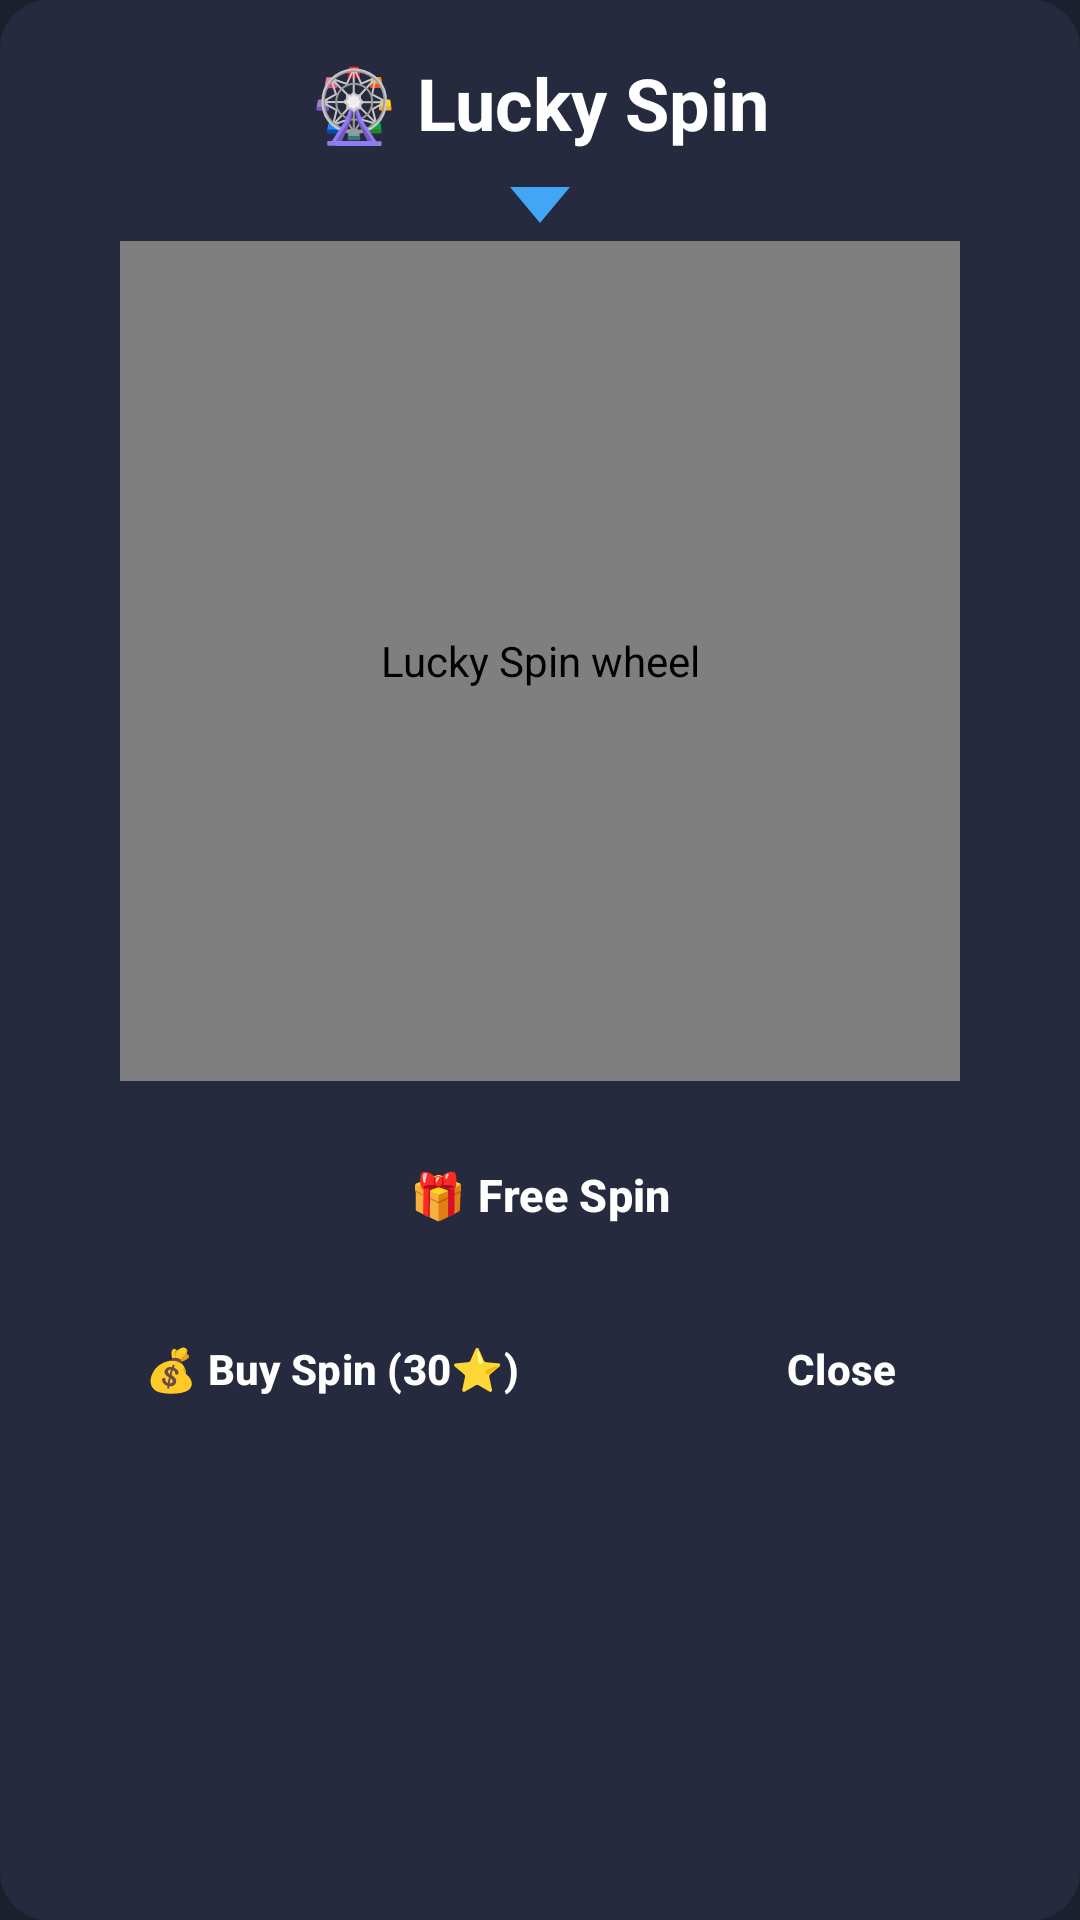

Reconstruct the res/layout file that produces this screen, plus the resources it refers to.
<!-- AndroidManifest.xml: application theme Theme.WordNova -->
<!-- res/layout/dialog_lucky_spin.xml -->
<?xml version="1.0" encoding="utf-8"?>
<LinearLayout xmlns:android="http://schemas.android.com/apk/res/android"
    android:id="@+id/lucky_spin_card"
    android:layout_width="match_parent"
    android:layout_height="wrap_content"
    android:background="@drawable/bg_card_dark"
    android:gravity="center_horizontal"
    android:orientation="vertical"
    android:padding="18dp">

    <TextView
        android:id="@+id/tv_spin_title"
        android:layout_width="wrap_content"
        android:layout_height="wrap_content"
        android:layout_marginBottom="10dp"
        android:text="@string/title_lucky_spin"
        android:textColor="@color/white"
        android:textSize="24sp"
        android:textStyle="bold" />

    <ImageView
        android:layout_width="24dp"
        android:layout_height="16dp"
        android:layout_marginBottom="4dp"
        android:contentDescription="@null"
        android:src="@drawable/ic_wheel_pointer" />

    <com.word.nova.ui.SpinWheelView
        android:id="@+id/spin_wheel_view"
        android:layout_width="280dp"
        android:layout_height="280dp"
        android:layout_marginBottom="14dp"
        android:contentDescription="@string/cd_lucky_wheel" />

    <TextView
        android:id="@+id/tv_spin_result"
        android:layout_width="wrap_content"
        android:layout_height="wrap_content"
        android:layout_marginBottom="10dp"
        android:textColor="#FBBF24"
        android:textSize="16sp"
        android:textStyle="bold"
        android:visibility="gone" />

    <Button
        android:id="@+id/btn_free_spin"
        android:layout_width="180dp"
        android:layout_height="48dp"
        android:layout_marginBottom="10dp"
        android:background="@drawable/bg_btn_blue"
        android:text="🎁 Free Spin"
        android:textColor="@color/white"
        android:textSize="15sp"
        android:textStyle="bold" />

    <LinearLayout
        android:layout_width="match_parent"
        android:layout_height="wrap_content"
        android:gravity="center"
        android:orientation="horizontal">

        <Button
            android:id="@+id/btn_buy_spin"
            android:layout_width="0dp"
            android:layout_height="48dp"
            android:layout_marginEnd="8dp"
            android:layout_weight="1.5"
            android:background="@drawable/bg_btn_blue"
            android:text="💰 Buy Spin (30⭐)"
            android:textColor="@color/white"
            android:textSize="14sp"
            android:textStyle="bold" />

        <Button
            android:id="@+id/btn_close_spin"
            android:layout_width="0dp"
            android:layout_height="48dp"
            android:layout_marginStart="8dp"
            android:layout_weight="1"
            android:background="@drawable/bg_btn_blue"
            android:text="@string/btn_close"
            android:textColor="@color/white"
            android:textSize="14sp"
            android:textStyle="bold" />
    </LinearLayout>
</LinearLayout>
<!-- resources referenced by this layout -->
<resources>
  <color name="white">#FFFFFFFF</color>
  <!-- drawable bg_card_dark (drawable) -->
  <?xml version="1.0" encoding="utf-8"?>
  <shape xmlns:android="http://schemas.android.com/apk/res/android"
      android:shape="rectangle">
      <solid android:color="@color/surface_default" />
      <corners android:radius="16dp" />
  </shape>
  <!-- drawable ic_wheel_pointer (drawable) -->
  <?xml version="1.0" encoding="utf-8"?>
  <vector xmlns:android="http://schemas.android.com/apk/res/android"
      android:width="24dp"
      android:height="16dp"
      android:viewportWidth="24"
      android:viewportHeight="16">
      <path
          android:fillColor="#42A5F5"
          android:pathData="M2,2 L22,2 L12,14 Z" />
  </vector>
  <string name="btn_close">Close</string>
  <string name="cd_lucky_wheel">Lucky Spin wheel</string>
  <string name="title_lucky_spin">🎡 Lucky Spin</string>
  <style name="Theme.WordNova" parent="Theme.Material3.Dark.NoActionBar">
          <item name="android:windowBackground">@color/bg_default</item>
          <item name="colorPrimary">@color/accent_blue</item>
          <item name="colorOnPrimary">@color/white</item>
          <item name="android:windowFullscreen">false</item>
          <item name="android:windowDrawsSystemBarBackgrounds">true</item>
          <item name="android:windowTranslucentStatus">false</item>
          <item name="android:windowTranslucentNavigation">false</item>
          <item name="android:statusBarColor">@color/bg_default</item>
          <item name="android:navigationBarColor">@color/bg_default</item>
      </style>
  <color name="surface_default">#FF262A3E</color>
  <color name="bg_default">#FF1C1F2E</color>
  <color name="accent_blue">#FF42A5F5</color>
</resources>
